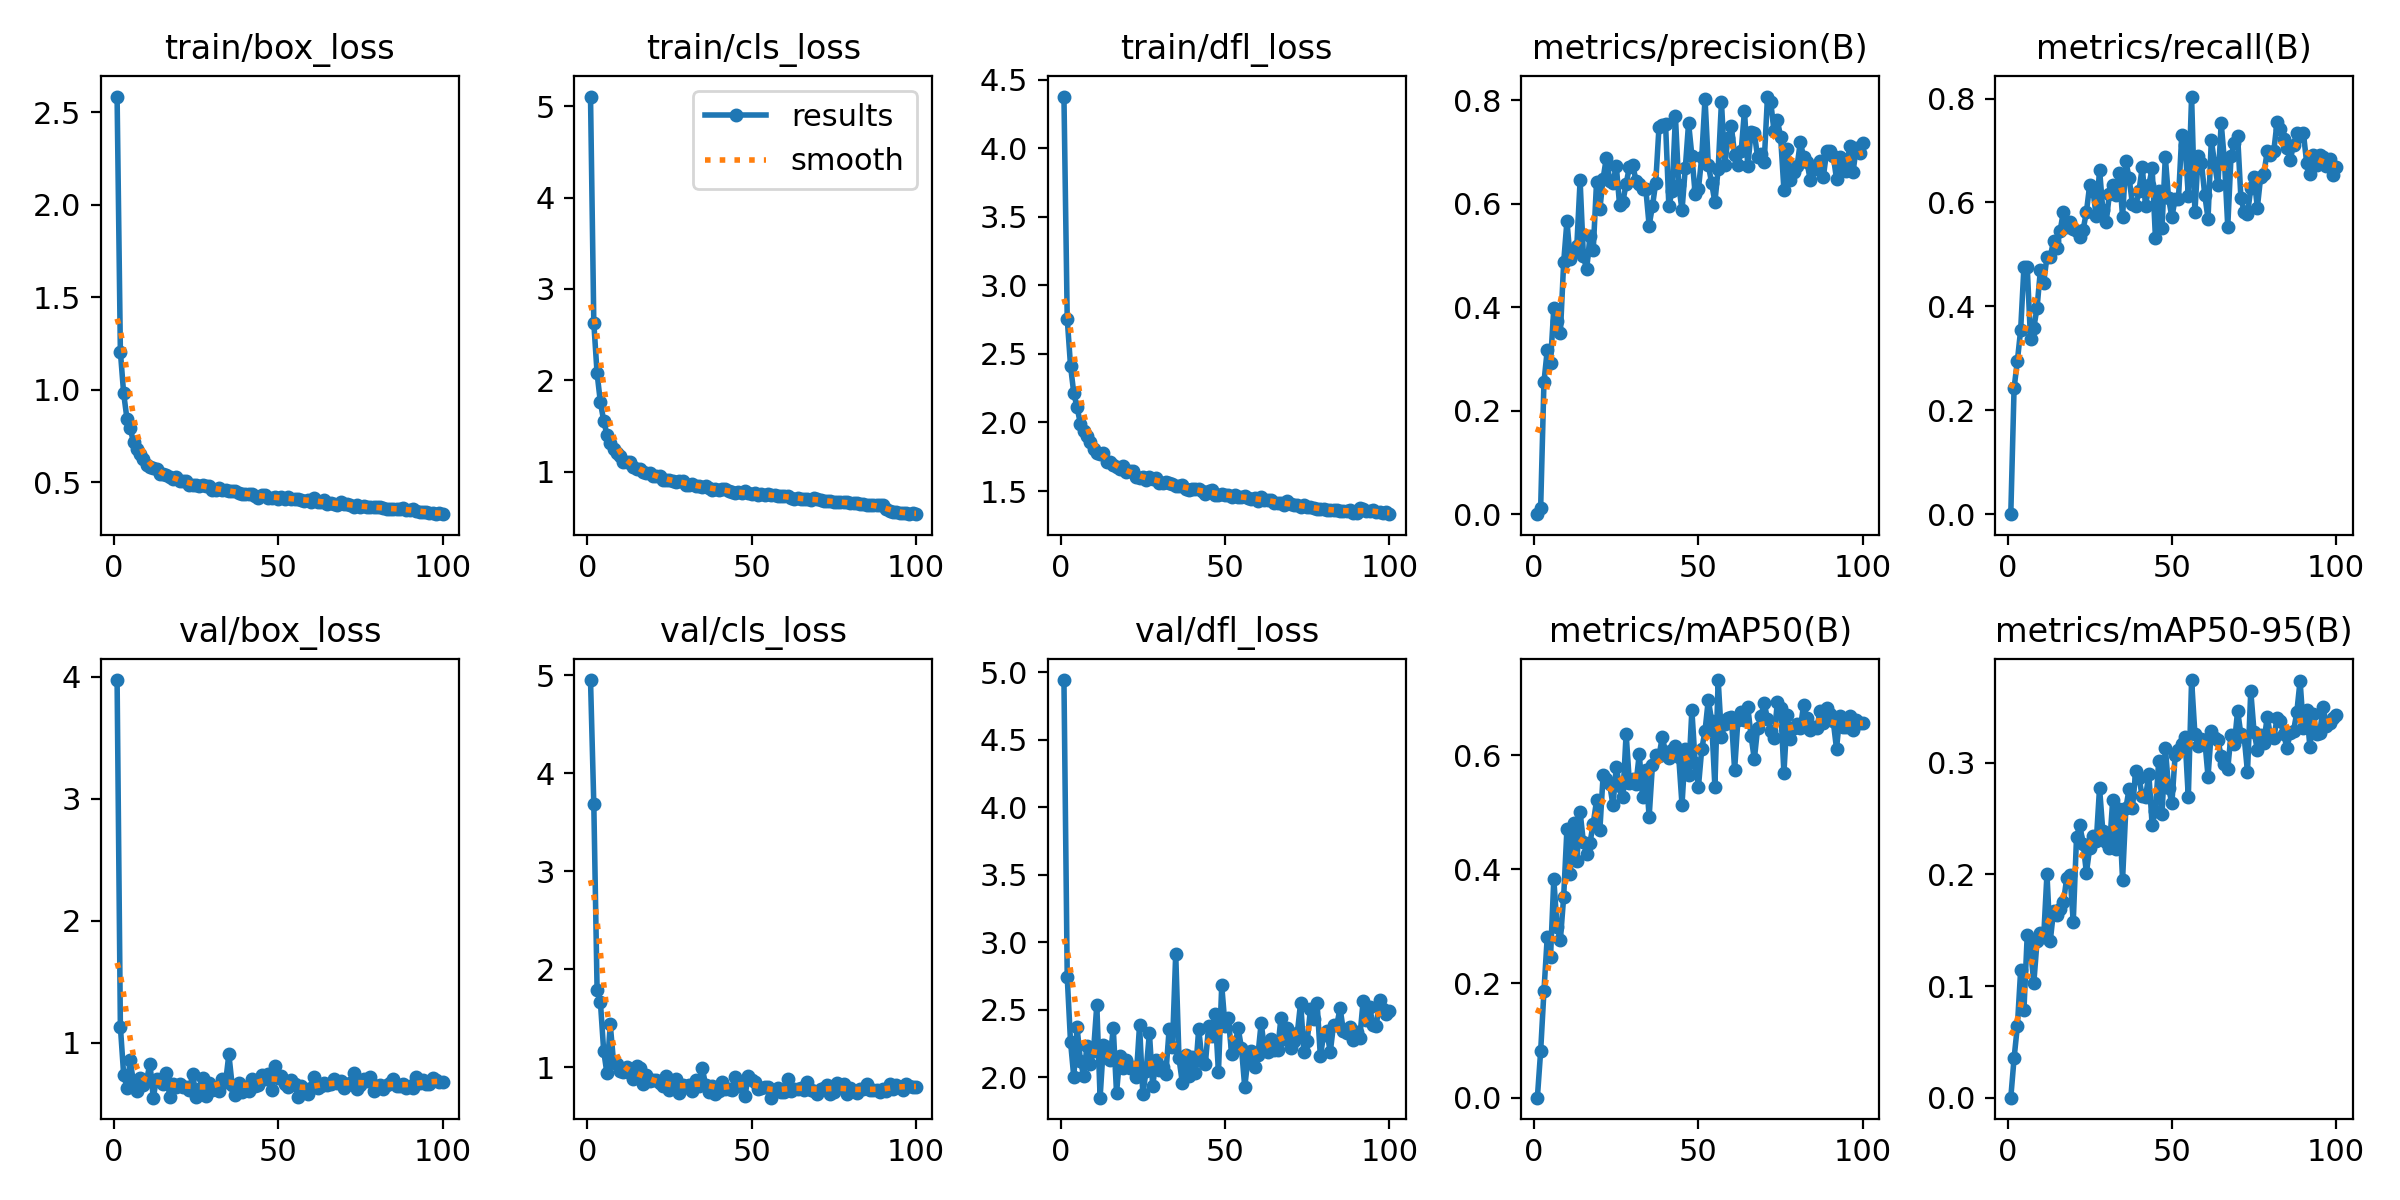

Source data for this figure (header and first rows):
epoch, time, train/box_loss, train/cls_loss, train/dfl_loss, metrics/precision(B), metrics/recall(B), metrics/mAP50(B), metrics/mAP50-95(B), val/box_loss, val/cls_loss, val/dfl_loss, lr/pg0, lr/pg1, lr/pg2
1, 23.72, 2.585, 5.106, 4.377, 0, 0, 0, 0, 3.973, 4.952, 4.942, 0.0005467, 0.0005467, 0.0005467
2, 45.87, 1.207, 2.628, 2.756, 0.01162, 0.2427, 0.08148, 0.03539, 1.134, 3.685, 2.744, 0.001091, 0.001091, 0.001091
3, 66.72, 0.9807, 2.075, 2.414, 0.2554, 0.2948, 0.1864, 0.06411, 0.7387, 1.792, 2.266, 0.001625, 0.001625, 0.001625
4, 87.06, 0.8446, 1.759, 2.213, 0.3169, 0.3547, 0.2813, 0.114, 0.6341, 1.669, 2.003, 0.001617, 0.001617, 0.001617
5, 107.1, 0.7929, 1.558, 2.111, 0.293, 0.4759, 0.2458, 0.07878, 0.861, 1.168, 2.371, 0.001601, 0.001601, 0.001601
6, 126.3, 0.7163, 1.401, 1.991, 0.3988, 0.476, 0.3826, 0.1459, 0.6668, 0.9365, 2.124, 0.001584, 0.001584, 0.001584
7, 148, 0.6813, 1.309, 1.938, 0.3733, 0.3371, 0.2981, 0.1339, 0.6077, 1.439, 2.013, 0.001568, 0.001568, 0.001568
8, 167.7, 0.6565, 1.248, 1.902, 0.3501, 0.3588, 0.2762, 0.1028, 0.7081, 1.053, 2.23, 0.001551, 0.001551, 0.001551
9, 187.7, 0.6283, 1.206, 1.86, 0.4869, 0.3978, 0.3515, 0.1408, 0.6558, 1.032, 2.103, 0.001535, 0.001535, 0.001535
10, 208.4, 0.5969, 1.166, 1.806, 0.5668, 0.4694, 0.471, 0.148, 0.6985, 0.9621, 2.197, 0.001518, 0.001518, 0.001518
11, 228.4, 0.5835, 1.109, 1.775, 0.493, 0.4458, 0.392, 0.1436, 0.8285, 0.9488, 2.538, 0.001502, 0.001502, 0.001502
12, 249.6, 0.5786, 1.104, 1.772, 0.5104, 0.495, 0.4808, 0.2004, 0.5508, 0.9992, 1.851, 0.001485, 0.001485, 0.001485
13, 269.7, 0.5733, 1.102, 1.774, 0.5183, 0.4955, 0.4142, 0.1403, 0.7039, 0.9418, 2.241, 0.001469, 0.001469, 0.001469
14, 289.3, 0.5439, 1.053, 1.709, 0.6455, 0.5254, 0.5003, 0.1671, 0.6851, 0.8832, 2.225, 0.001452, 0.001452, 0.001452
15, 310.4, 0.5448, 1.028, 1.713, 0.499, 0.5124, 0.4476, 0.1637, 0.661, 1.016, 2.129, 0.001436, 0.001436, 0.001436
16, 330.6, 0.5395, 1.033, 1.687, 0.4733, 0.5452, 0.4263, 0.1695, 0.7568, 0.9879, 2.368, 0.001419, 0.001419, 0.001419
17, 352.1, 0.5295, 0.9993, 1.675, 0.5373, 0.5823, 0.4461, 0.1749, 0.5594, 0.833, 1.886, 0.001403, 0.001403, 0.001403
18, 372.4, 0.5162, 0.981, 1.658, 0.5118, 0.5535, 0.48, 0.1965, 0.6608, 0.9156, 2.157, 0.001386, 0.001386, 0.001386
19, 392.7, 0.5273, 0.9875, 1.682, 0.6421, 0.5621, 0.5205, 0.1995, 0.6393, 0.8601, 2.067, 0.00137, 0.00137, 0.00137
20, 413.3, 0.5071, 0.9504, 1.636, 0.5894, 0.5493, 0.468, 0.1574, 0.6667, 0.8655, 2.127, 0.001353, 0.001353, 0.001353
21, 434.4, 0.5102, 0.9483, 1.644, 0.6491, 0.5442, 0.5645, 0.2338, 0.6394, 0.8647, 2.073, 0.001337, 0.001337, 0.001337
22, 453.5, 0.5083, 0.9471, 1.644, 0.6897, 0.534, 0.5587, 0.244, 0.642, 0.835, 2.08, 0.00132, 0.00132, 0.00132
23, 473.1, 0.488, 0.9117, 1.603, 0.6452, 0.5473, 0.5489, 0.2278, 0.6156, 0.8052, 2.006, 0.001304, 0.001304, 0.001304
24, 492.5, 0.4884, 0.907, 1.596, 0.6409, 0.5817, 0.5118, 0.2015, 0.748, 0.9063, 2.388, 0.001287, 0.001287, 0.001287
25, 511.6, 0.4873, 0.9106, 1.6, 0.674, 0.6333, 0.5789, 0.2237, 0.5573, 0.7666, 1.877, 0.001271, 0.001271, 0.001271
26, 530.2, 0.4786, 0.8957, 1.582, 0.5986, 0.6226, 0.5452, 0.2342, 0.6206, 0.7944, 2.051, 0.001254, 0.001254, 0.001254
27, 550, 0.4863, 0.8903, 1.6, 0.604, 0.5733, 0.5269, 0.2296, 0.7117, 0.8774, 2.331, 0.001238, 0.001238, 0.001238
28, 568.7, 0.4813, 0.9013, 1.589, 0.6384, 0.6634, 0.6374, 0.2776, 0.567, 0.7393, 1.938, 0.001221, 0.001221, 0.001221
29, 587.9, 0.4806, 0.9009, 1.596, 0.6721, 0.585, 0.5511, 0.2386, 0.6716, 0.8189, 2.126, 0.001205, 0.001205, 0.001205
30, 607.9, 0.4582, 0.8477, 1.556, 0.6752, 0.5617, 0.5586, 0.2295, 0.6132, 0.7991, 2.056, 0.001188, 0.001188, 0.001188
31, 626.4, 0.459, 0.8549, 1.56, 0.6452, 0.6164, 0.5493, 0.2238, 0.6322, 0.8181, 2.078, 0.001172, 0.001172, 0.001172
32, 645.3, 0.4725, 0.8614, 1.567, 0.6393, 0.6336, 0.6023, 0.2666, 0.6073, 0.7594, 2.027, 0.001155, 0.001155, 0.001155
33, 664.6, 0.461, 0.8404, 1.556, 0.629, 0.6142, 0.527, 0.2228, 0.7048, 0.871, 2.357, 0.001139, 0.001139, 0.001139
34, 683.8, 0.459, 0.8469, 1.552, 0.6279, 0.6564, 0.5742, 0.2586, 0.6757, 0.8066, 2.228, 0.001122, 0.001122, 0.001122
35, 703.1, 0.452, 0.8257, 1.537, 0.5582, 0.5726, 0.4917, 0.1952, 0.9063, 0.9885, 2.915, 0.001106, 0.001106, 0.001106
36, 722.9, 0.4536, 0.8386, 1.539, 0.5955, 0.679, 0.582, 0.2594, 0.6532, 0.8222, 2.142, 0.001089, 0.001089, 0.001089
37, 742.5, 0.4546, 0.8236, 1.545, 0.6404, 0.6469, 0.5995, 0.2769, 0.5753, 0.7496, 1.962, 0.001073, 0.001073, 0.001073
38, 761.9, 0.4414, 0.8025, 1.517, 0.749, 0.5969, 0.5986, 0.2594, 0.667, 0.8129, 2.17, 0.001056, 0.001056, 0.001056
39, 781.2, 0.4356, 0.804, 1.51, 0.7527, 0.5927, 0.6314, 0.2931, 0.6001, 0.7281, 2.009, 0.00104, 0.00104, 0.00104
40, 800.3, 0.4375, 0.8028, 1.514, 0.7543, 0.6226, 0.6047, 0.2864, 0.6397, 0.7563, 2.152, 0.001023, 0.001023, 0.001023
41, 819.5, 0.4395, 0.8053, 1.512, 0.5953, 0.6683, 0.5941, 0.2701, 0.6066, 0.8442, 2.032, 0.001007, 0.001007, 0.001007
42, 839.5, 0.4403, 0.8099, 1.512, 0.6257, 0.5924, 0.6096, 0.2695, 0.7018, 0.7778, 2.362, 0.0009904, 0.0009904, 0.0009904
43, 858.4, 0.4295, 0.7825, 1.5, 0.7692, 0.6338, 0.6154, 0.2899, 0.646, 0.7755, 2.122, 0.0009739, 0.0009739, 0.0009739
44, 877.4, 0.4171, 0.7707, 1.478, 0.6363, 0.666, 0.5967, 0.2442, 0.6556, 0.7716, 2.096, 0.0009574, 0.0009574, 0.0009574
45, 896.5, 0.4308, 0.7636, 1.501, 0.5876, 0.532, 0.513, 0.2573, 0.7406, 0.9026, 2.379, 0.0009409, 0.0009409, 0.0009409
46, 915.5, 0.434, 0.7748, 1.504, 0.6691, 0.6228, 0.6099, 0.302, 0.7013, 0.8121, 2.309, 0.0009244, 0.0009244, 0.0009244
47, 934, 0.4187, 0.7657, 1.474, 0.7564, 0.5516, 0.565, 0.2538, 0.7462, 0.8493, 2.472, 0.0009078, 0.0009078, 0.0009078
48, 953.7, 0.4155, 0.7812, 1.474, 0.6933, 0.6874, 0.6783, 0.3138, 0.6164, 0.7097, 2.04, 0.0008913, 0.0008913, 0.0008913
49, 973, 0.4242, 0.7658, 1.479, 0.619, 0.6079, 0.5868, 0.2773, 0.8087, 0.9124, 2.682, 0.0008748, 0.0008748, 0.0008748
50, 991.6, 0.4132, 0.754, 1.468, 0.6294, 0.5717, 0.5447, 0.2639, 0.7084, 0.8676, 2.383, 0.0008583, 0.0008583, 0.0008583
51, 1011, 0.4204, 0.7619, 1.474, 0.69, 0.6072, 0.6103, 0.307, 0.7269, 0.8443, 2.443, 0.0008418, 0.0008418, 0.0008418
52, 1031, 0.4108, 0.742, 1.459, 0.8038, 0.6067, 0.642, 0.3112, 0.6657, 0.7782, 2.176, 0.0008253, 0.0008253, 0.0008253
53, 1049, 0.4198, 0.7543, 1.472, 0.6753, 0.7294, 0.6971, 0.3172, 0.6344, 0.7858, 2.235, 0.0008088, 0.0008088, 0.0008088
54, 1069, 0.4098, 0.7458, 1.456, 0.6406, 0.7114, 0.6604, 0.3229, 0.6922, 0.7952, 2.364, 0.0007923, 0.0007923, 0.0007923
55, 1089, 0.4126, 0.7524, 1.458, 0.6032, 0.6132, 0.5447, 0.269, 0.6662, 0.8016, 2.219, 0.0007758, 0.0007758, 0.0007758
56, 1107, 0.4113, 0.7397, 1.461, 0.6678, 0.8039, 0.7313, 0.3743, 0.5597, 0.6891, 1.929, 0.0007593, 0.0007593, 0.0007593
57, 1127, 0.406, 0.7388, 1.448, 0.7973, 0.581, 0.6322, 0.3262, 0.6486, 0.7583, 2.148, 0.0007428, 0.0007428, 0.0007428
58, 1145, 0.4001, 0.7294, 1.44, 0.6749, 0.6898, 0.6548, 0.3155, 0.6154, 0.7849, 2.195, 0.0007263, 0.0007263, 0.0007263
59, 1164, 0.4057, 0.7356, 1.446, 0.7278, 0.6767, 0.6656, 0.3216, 0.5842, 0.7516, 2.08, 0.0007098, 0.0007098, 0.0007098
60, 1184, 0.3962, 0.7271, 1.426, 0.7503, 0.6145, 0.6669, 0.3208, 0.6333, 0.7435, 2.165, 0.0006933, 0.0006933, 0.0006933
... 40 more rows
